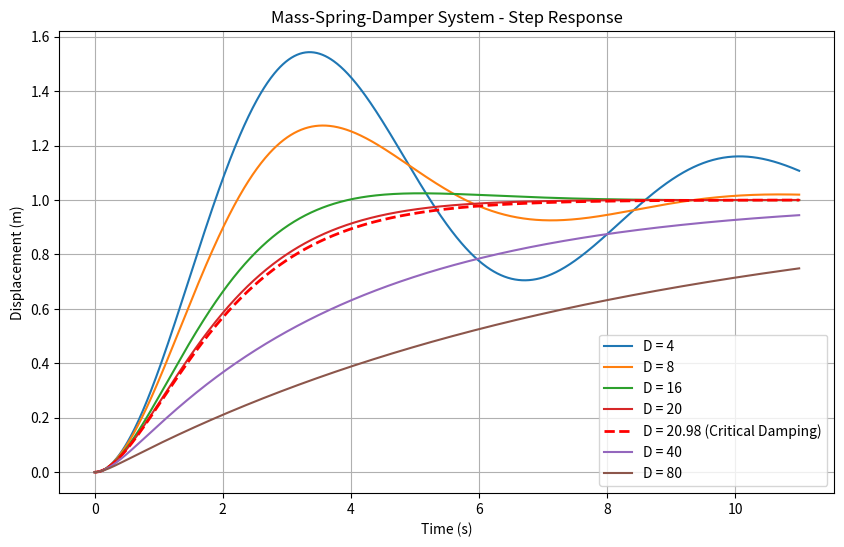

Python code for this plot:
import matplotlib.pyplot as plt
from scipy import signal
import numpy as np

k = 10  
m = 11 
D = [4, 8, 16, 20, 40, 80]  

# Critical Damping Coefficient
D_c = 2 * ((m * k) ** 0.5)

if D_c not in D:
    D.append(D_c)
    D.sort()

t = np.linspace(0, 11, 1000) 

plt.figure(figsize=(10, 6))

for i in range(len(D)):
    # State-space matrices
    A = [[0, 1], [-k / m, -D[i] / m]]  
    B = [[0], [k / m]]                
    C = [1, 0]                       
    D_matrix = [0]                   
    
    my_ss = signal.StateSpace(A, B, C, D_matrix)
    
    t_out, y_out= signal.step(my_ss, T=t)
    
    if D[i] == D_c:
        plt.plot(t_out, y_out, label=f'D = {D[i]:.2f} (Critical Damping)', linestyle='--', color='red', linewidth=2)
    else:
        plt.plot(t_out, y_out, label=f'D = {D[i]}')

plt.title("Mass-Spring-Damper System - Step Response")
plt.xlabel("Time (s)")
plt.ylabel("Displacement (m)")
plt.legend()
plt.grid()
plt.show()
